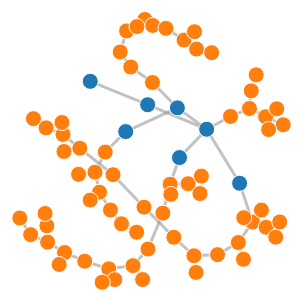
D3 v3 page, settled after 480 driven frames (8 s of simulated time); the page loaded 1 data file(s).


// ── force.js

var w = 1400,
    h = Math.min(800, window.innerHeight);
    fill = d3.scale.category20();

var vis = d3.select("#chart")
  .append("svg:svg")
    .attr("width", w)
    .attr("height", h);

d3.json("force.json", function(json) {
  // Initialize force layout

  var force = d3.layout.force()
      .gravity(.15)
      .charge(function(node) {
          var charge = -50;
          if (node.voltage_level == "medium voltage") {
              // Update charge for type
              var type_charge = -100;
              charge = type_charge;
          }
          return charge;
      })
      .linkDistance(function(link) {
          var len = 15;
          if (link.length > 0) {
              len = link.length * 100;
          }
          return len;
      })
      // .charge(-50)
      .nodes(json.nodes)
      .links(json.links)
      .size([w, h])
      // .gravity(0.12)
      // .linkDistance(2)
      .start();

  var link = vis.selectAll("line.link")
      .data(json.links)
      .enter().append("svg:line")
      .attr("class", "link")
      // .style("stroke-width", function(d) { return Math.sqrt(d.value); })
      .style("stroke-width", 3)
      .attr()
      .attr("x1", function(d) { return d.source.x; })
      .attr("y1", function(d) { return d.source.y; })
      .attr("x2", function(d) { return d.target.x; })
      .attr("y2", function(d) { return d.target.y; });

  var node = vis.selectAll("circle.node")
      .data(json.nodes)
      .enter().append("svg:circle")
      .attr("class", "node")
      .attr("cx", function(d) { return d.x; })
      .attr("cy", function(d) { return d.y; })
      .attr("r", 8)
      .style("fill", function(d) { return d.color; })
      .call(force.drag);

  node.append("svg:title")
      .text(function(d) { return d.name; });

  vis.style("opacity", 1e-6)
    .transition()
      .duration(100)
      .style("opacity", 1);

  force.on("tick", function() {
    link.attr("x1", function(d) { return d.source.x; })
        .attr("y1", function(d) { return d.source.y; })
        .attr("x2", function(d) { return d.target.x; })
        .attr("y2", function(d) { return d.target.y; });

    node.attr("cx", function(d) { return d.x; })
        .attr("cy", function(d) { return d.y; });
  });
});


### data: force.json
{
 "directed": false,
 "multigraph": false,
 "graph": {},
 "nodes": [
  {
   "name": 0,
   "voltage_level": "medium voltage",
   "color": "rgb(31, 119, 180)",
   "active_power": 0,
   "reactive_power": 0,
   "id": 0
  },
  {
   "name": 1,
   "voltage_level": "medium voltage",
   "color": "rgb(31, 119, 180)",
   "active_power": 0,
   "reactive_power": 0,
   "id": 1
  },
  {
   "name": 2,
   "voltage_level": "medium voltage",
   "color": "rgb(31, 119, 180)",
   "active_power": 0,
   "reactive_power": 0,
   "id": 2
  },
  {
   "name": 3,
   "voltage_level": "medium voltage",
   "color": "rgb(31, 119, 180)",
   "active_power": 0,
   "reactive_power": 0,
   "id": 3
  },
  {
   "name": 4,
   "voltage_level": "medium voltage",
   "color": "rgb(31, 119, 180)",
   "active_power": 0,
   "reactive_power": 0,
   "id": 4
  },
  {
   "name": 5,
   "voltage_level": "medium voltage",
   "color": "rgb(31, 119, 180)",
   "active_power": 0,
   "reactive_power": 0,
   "id": 5
  },
  {
   "name": 6,
   "voltage_level": "medium voltage",
   "color": "rgb(31, 119, 180)",
   "active_power": 0,
   "reactive_power": 0,
   "id": 6
  },
  {
   "name": 7,
   "color": "rgb(255, 127, 14)",
   "voltage_level": "low voltage",
   "medium_voltage_conn_node": 2,
   "active_power": 0.782,
   "reactive_power": 0.782,
   "phase": "c",
   "id": 7
  },
  "... 67 more items"
 ],
 "links": [
  {
   "name": "Section_0_1",
   "type": "line",
   "length": 0.552,
   "switch": "sw_1",
   "source": 0,
   "target": 1
  },
  {
   "name": "Section_1_2",
   "type": "line",
   "length": 0.568,
   "switch": null,
   "source": 1,
   "target": 2
  },
  {
   "name": "Section_2_3",
   "type": "line",
   "length": 0.193,
   "switch": null,
   "source": 2,
   "target": 3
  },
  {
   "name": "Section_2_5",
   "type": "line",
   "length": 0.314,
   "switch": null,
   "source": 2,
   "target": 5
  },
  {
   "name": "Section_2_6",
   "type": "line",
   "length": 0.386,
   "switch": null,
   "source": 2,
   "target": 6
  },
  {
   "name": "Section_2_7",
   "type": "transformer",
   "switch": null,
   "source": 2,
   "target": 7
  },
  {
   "name": "Section_3_4",
   "type": "line",
   "length": 0.449,
   "switch": null,
   "source": 3,
   "target": 4
  },
  {
   "name": "Section_3_15",
   "type": "transformer",
   "switch": null,
   "source": 3,
   "target": 15
  },
  "... 66 more items"
 ],
 "transformers": [
  {
   "name": "trafo_2_7",
   "source": 2,
   "target": 7,
   "power": 112.5,
   "nodes": [
    7,
    8,
    9,
    10,
    11,
    12,
    13,
    14
   ],
   "bess_nodes": [
    10,
    12
   ]
  },
  {
   "name": "trafo_3_15",
   "source": 3,
   "target": 15,
   "power": 75,
   "nodes": [
    15,
    16,
    17,
    18,
    19,
    20,
    21,
    22,
    "... 4 more items"
   ],
   "bess_nodes": [
    25,
    19,
    21
   ]
  },
  {
   "name": "trafo_4_27",
   "source": 4,
   "target": 27,
   "power": 45,
   "nodes": [
    27,
    28,
    29,
    30,
    31,
    32,
    33,
    34
   ],
   "bess_nodes": [
    33,
    30
   ]
  },
  {
   "name": "trafo_5_35",
   "source": 5,
   "target": 35,
   "power": 75,
   "nodes": [
    35,
    36,
    37,
    38,
    39,
    40,
    41,
    42,
    "... 12 more items"
   ],
   "bess_nodes": [
    36,
    39,
    42,
    51,
    50,
    44
   ]
  },
  {
   "name": "trafo_6_55",
   "source": 6,
   "target": 55,
   "power": 112.5,
   "nodes": [
    55,
    56,
    57,
    58,
    59,
    60,
    61,
    62,
    "... 12 more items"
   ],
   "bess_nodes": [
    66,
    56,
    70,
    69,
    73,
    71
   ]
  }
 ]
}